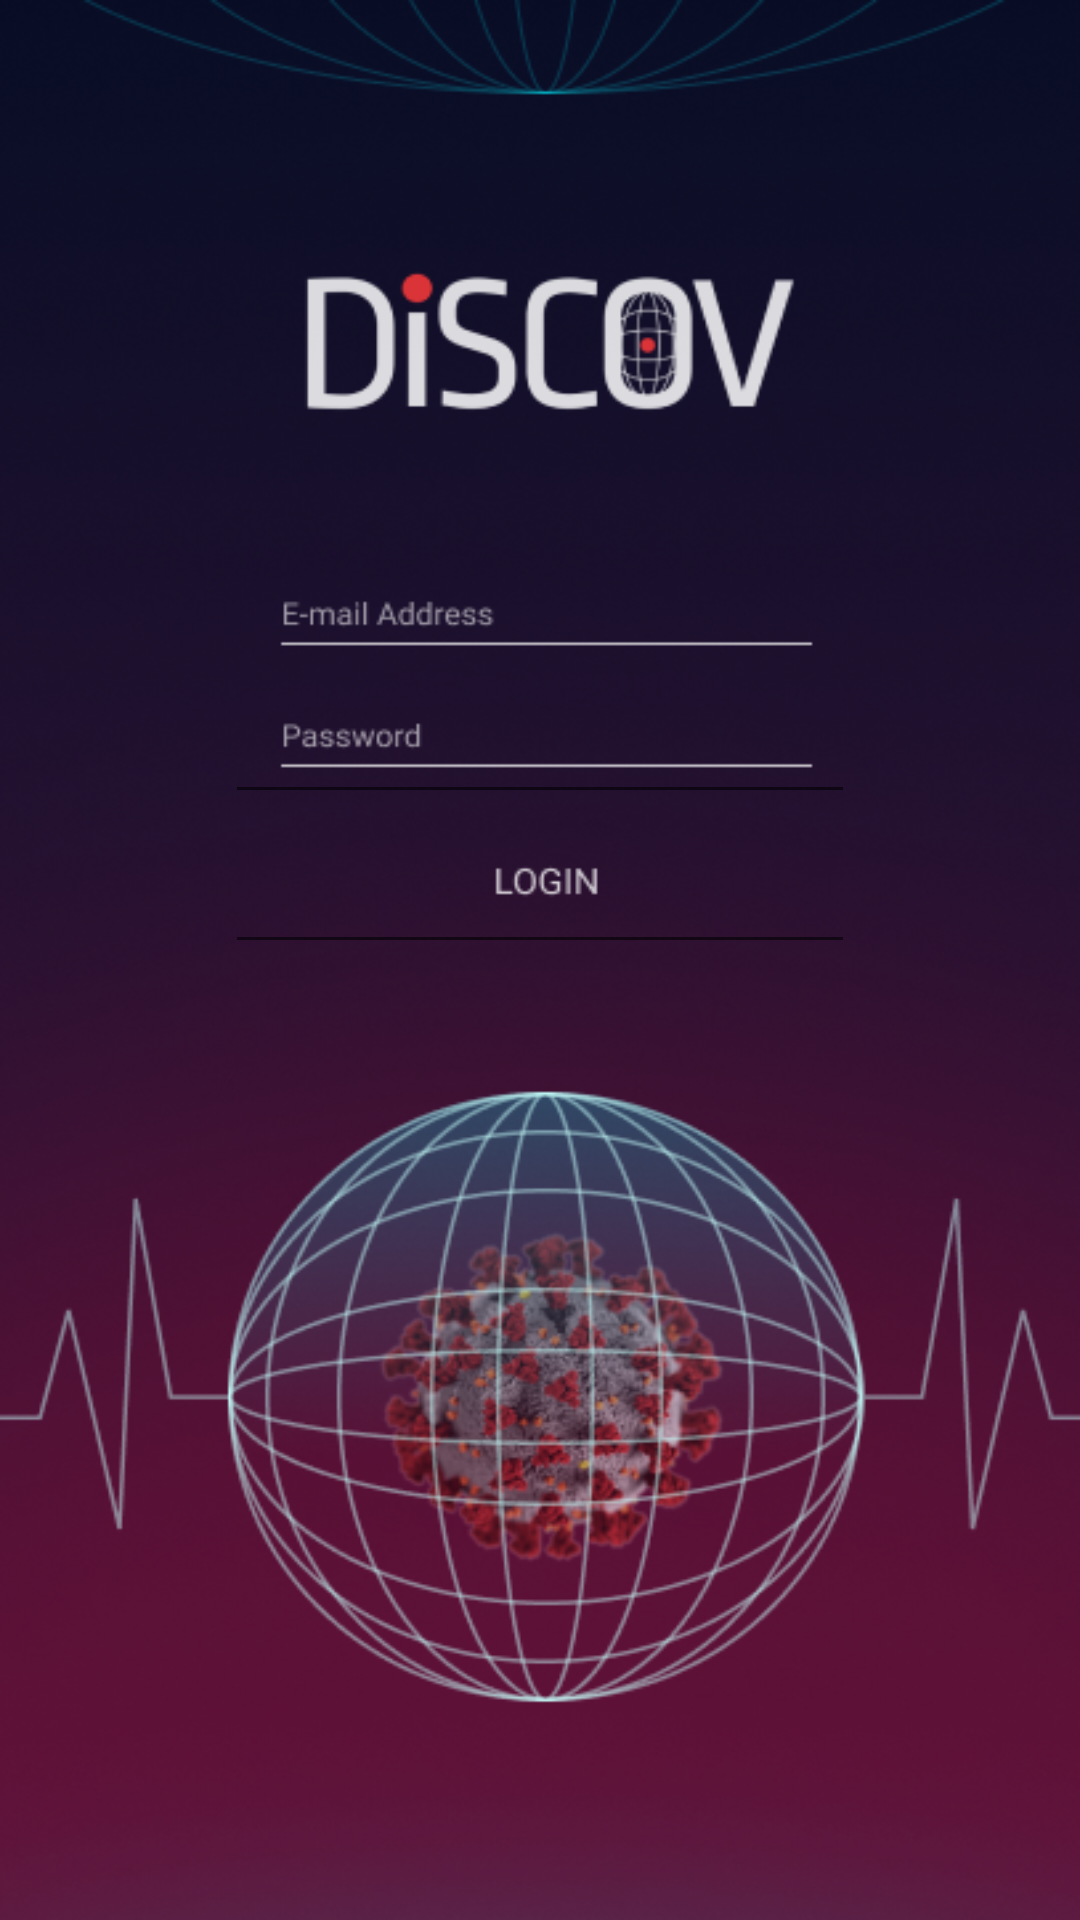

The Android layout XML behind this screen, and the referenced resources:
<!-- AndroidManifest.xml: application theme Theme.DisCOV -->
<!-- res/layout/activity_main.xml -->
<?xml version="1.0" encoding="utf-8"?>

<androidx.constraintlayout.widget.ConstraintLayout xmlns:android="http://schemas.android.com/apk/res/android"
    xmlns:app="http://schemas.android.com/apk/res-auto"
    xmlns:tools="http://schemas.android.com/tools"
    android:layout_width="match_parent"
    android:layout_height="match_parent"
    android:background="@drawable/login"
    tools:context=".MainActivity">

    <EditText
        android:id="@+id/editTextTextEmailAddress"
        android:layout_width="wrap_content"
        android:layout_height="wrap_content"
        android:layout_marginTop="230dp"
        android:ems="10"
        android:inputType="textEmailAddress"
        android:visibility="visible"
        app:layout_constraintEnd_toEndOf="parent"
        app:layout_constraintStart_toStartOf="parent"
        app:layout_constraintTop_toTopOf="parent" />

    <EditText
        android:id="@+id/editTextTextPassword"
        android:layout_width="wrap_content"
        android:layout_height="wrap_content"
        android:layout_marginTop="280dp"
        android:ems="10"
        android:inputType="textPassword"
        android:visibility="visible"
        app:layout_constraintEnd_toEndOf="parent"
        app:layout_constraintStart_toStartOf="parent"
        app:layout_constraintTop_toTopOf="parent" />

    <Button
        android:id="@+id/loginbtn"
        android:layout_width="200dp"
        android:layout_height="100dp"
        android:layout_marginTop="330dp"
        android:background="#00000000"
        app:layout_constraintEnd_toEndOf="parent"
        app:layout_constraintStart_toStartOf="parent"
        app:layout_constraintTop_toTopOf="parent" />
</androidx.constraintlayout.widget.ConstraintLayout>
<!-- resources referenced by this layout -->
<resources>
  <!-- drawable login: png bitmap (drawable, 342819 bytes) -->
  <style name="Theme.DisCOV" parent="Theme.MaterialComponents.DayNight.NoActionBar">
          
          <item name="colorPrimary">#00000000</item>
          <item name="colorPrimaryVariant">#00000000</item>
          <item name="colorOnPrimary">#00000000</item>
          
          <item name="colorSecondary">#5588FF </item>
          <item name="colorSecondaryVariant">#5588FF</item>
          <item name="colorOnSecondary">@color/black</item>
          
          <item name="android:windowFullscreen">true</item>
          <item name="android:statusBarColor" tools:targetApi="l">?attr/colorPrimaryVariant</item>
          
      </style>
  <!-- not gathered from this repository: default colours our renderer supplied (Android Studio template values) -->
  <color name="black">#FF000000</color>
</resources>
